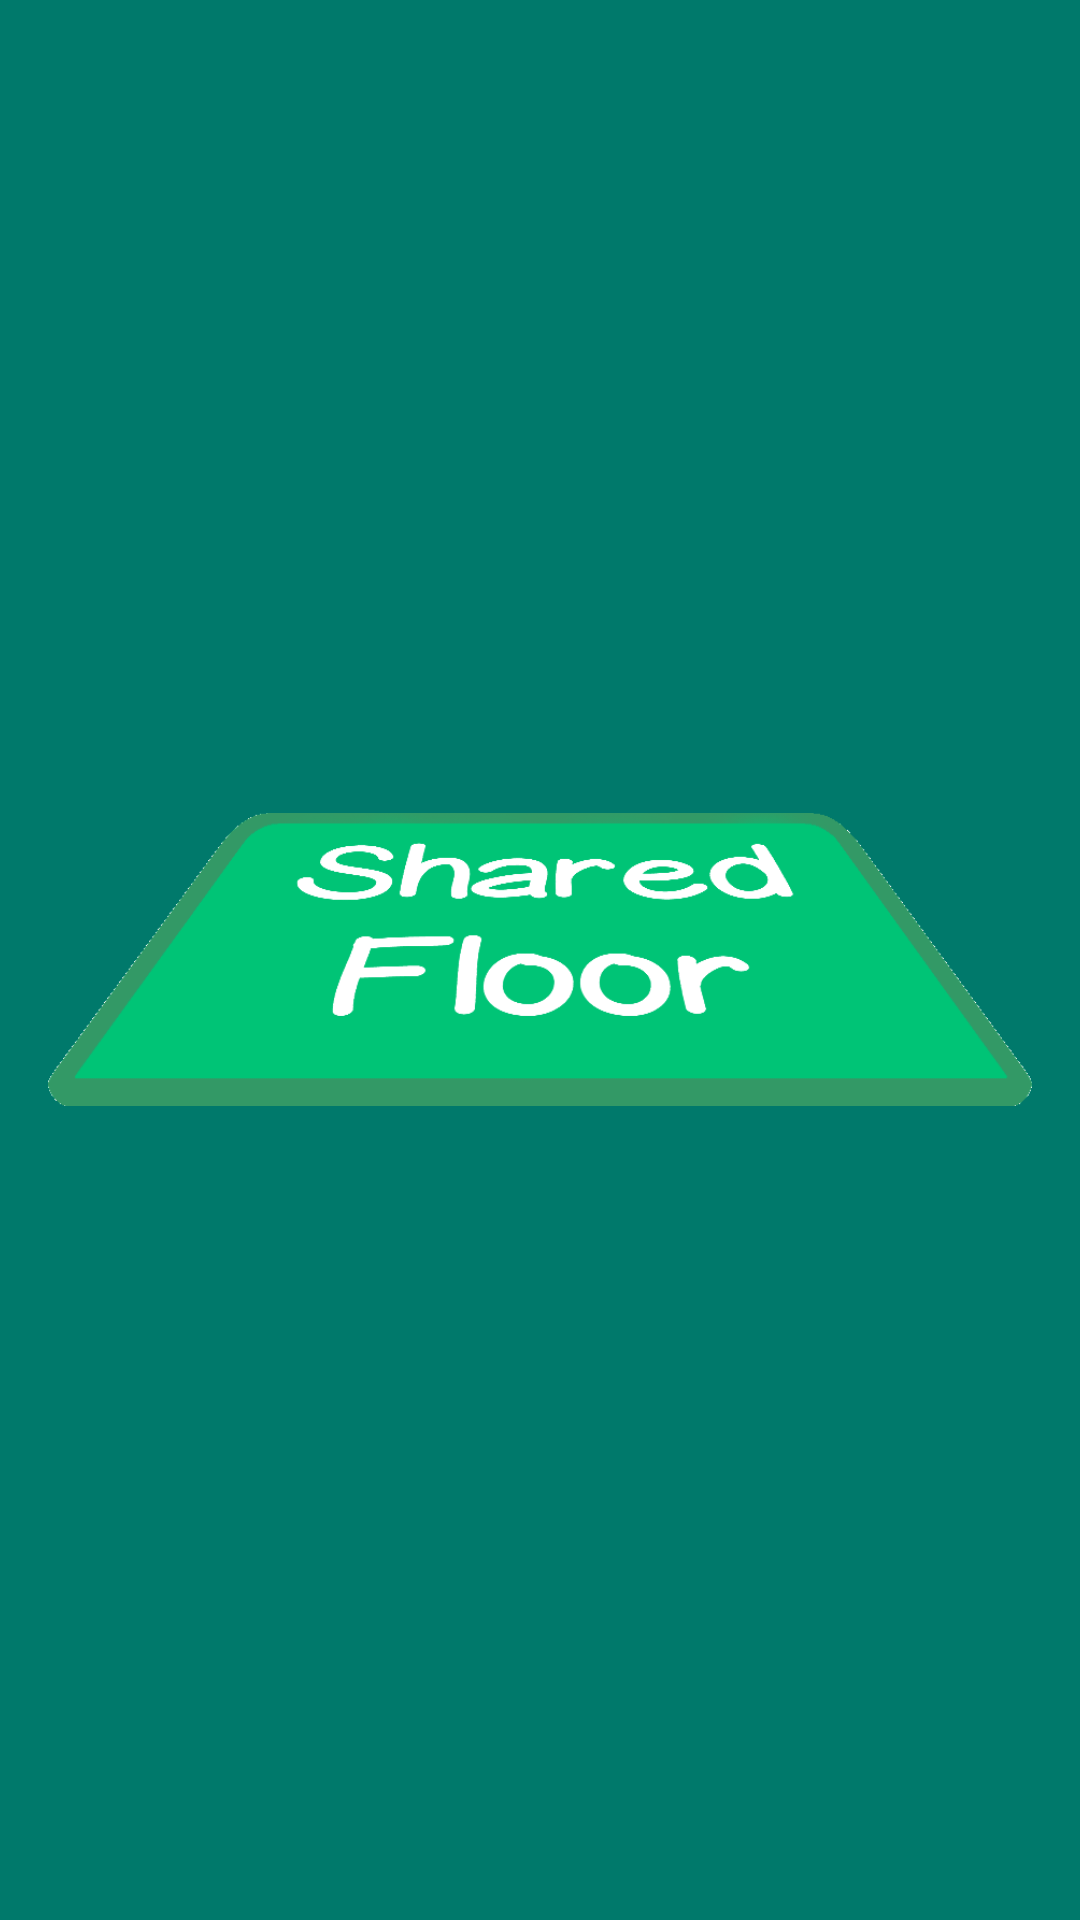

Layout XML and referenced resources for this Android screen:
<!-- AndroidManifest.xml: application theme AppTheme -->
<!-- res/layout/activity_splash_screen_activity.xml -->
<?xml version="1.0" encoding="utf-8"?>
<RelativeLayout xmlns:android="http://schemas.android.com/apk/res/android"
    xmlns:app="http://schemas.android.com/apk/res-auto"
    xmlns:tools="http://schemas.android.com/tools"
    android:id="@+id/activity_splash_screen_activity"
    android:layout_width="match_parent"
    android:layout_height="match_parent"
    android:paddingBottom="@dimen/activity_vertical_margin"
    android:paddingLeft="@dimen/activity_horizontal_margin"
    android:paddingRight="@dimen/activity_horizontal_margin"
    android:paddingTop="@dimen/activity_vertical_margin"
    tools:context="com.jtsw.sharedfloor.SplashScreen.SplashScreen_activity"
    android:background="@color/colorSplash">

    <ImageView
        android:layout_width="wrap_content"
        android:layout_height="wrap_content"
        app:srcCompat="@drawable/imagen_screen"
        android:id="@+id/splashIMVimg"
        android:layout_centerVertical="true"
        android:layout_alignParentLeft="true"
        android:layout_alignParentStart="true" />

    <ImageView
        android:layout_width="wrap_content"
        android:layout_height="wrap_content"
        app:srcCompat="@drawable/imagen_screen_name"
        android:id="@+id/splashIMVname"
        android:layout_centerVertical="true"
        android:layout_alignParentLeft="true"
        android:layout_alignParentStart="true" />

</RelativeLayout>
<!-- resources referenced by this layout -->
<resources>
  <color name="colorSplash">#00796b</color>
  <dimen name="activity_horizontal_margin">16dp</dimen>
  <dimen name="activity_vertical_margin">16dp</dimen>
  <!-- drawable imagen_screen: png bitmap (drawable, 9425 bytes) -->
  <!-- drawable imagen_screen_name: png bitmap (drawable, 17232 bytes) -->
  <style name="AppTheme" parent="Theme.AppCompat.Light.DarkActionBar">
          
          <item name="colorPrimary">@color/colorPrimary</item>
          <item name="colorPrimaryDark">@color/colorPrimaryDark</item>
          <item name="colorAccent">@color/colorAccent</item>
          <item name="android:colorForeground">@color/colorForeground</item>
      </style>
  <color name="colorPrimary">#00897b</color>
  <color name="colorPrimaryDark">#00695c</color>
  <color name="colorAccent">#00bfa5</color>
  <color name="colorForeground">#00796b</color>
</resources>
